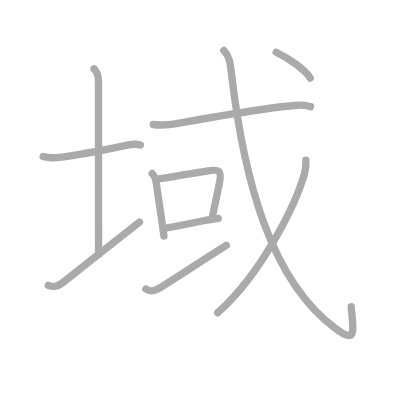
t = 0.00 s
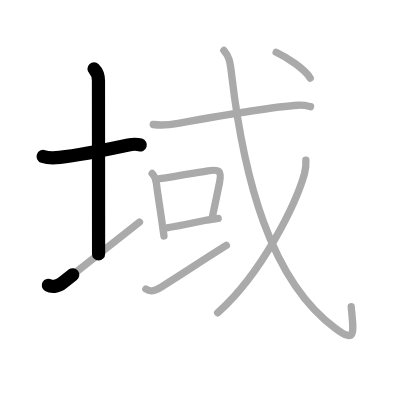
t = 2.25 s
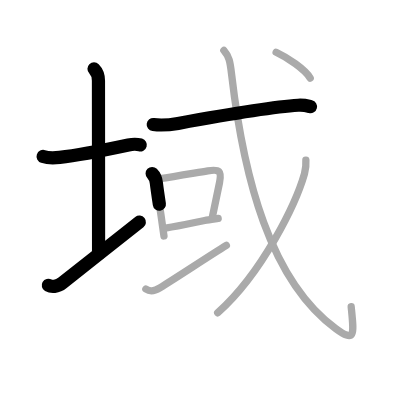
t = 4.50 s
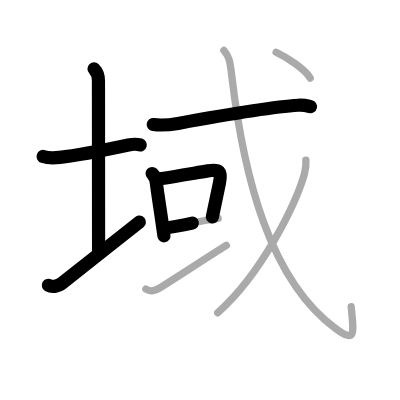
t = 6.50 s
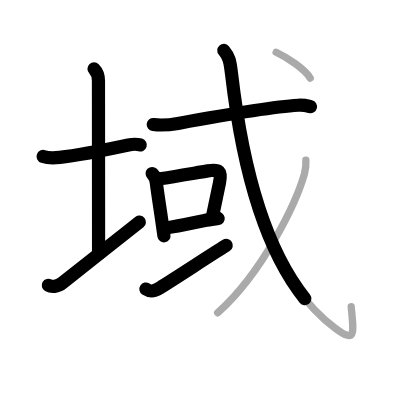
t = 8.75 s
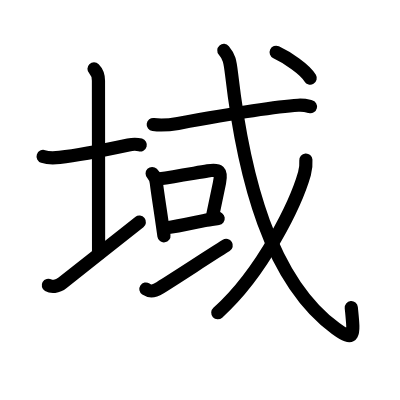
t = 11.00 s

The animated SVG that drew these frames (rendered in a browser with its animation timeline set to each time). Animation: 11 SMIL elements (animate=11); one cycle of 11.00 s.

<?xml version="1.0" standalone="no"?>
<!DOCTYPE svg PUBLIC "-//W3C//DTD SVG 1.1//EN"   "http://www.w3.org/Graphics/SVG/1.1/DTD/svg11.dtd">
<svg width="400px" height="400px"  version="1.1" xmlns="http://www.w3.org/2000/svg">
  <defs>
    <marker id="Triangle" viewBox="0 0 10 10" refX="0" refY="5" markerUnits="strokeWidth" markerWidth="3" style="stroke-opacity:0%;fill:#aaaaaa;" markerHeight="2" orient="auto">
      <path d="M 0 0 L 10 5 L 0 10 z" />
    </marker>
    
    <marker id="Arrow" viewBox="0 0 10 10" refX="5" refY="5" markerUnits="strokeWidth" markerWidth="1.8" style="stroke-opacity:0%;fill:#770000;" markerHeight="2" orient="auto">
      <path d="M 0 4 L 6 4 L 4 1 L 10 5 L 4 9 L 6 6 L 0 6 z" />
        <circle cx="5" cy="5" r="5" />
      </marker>
    
    <marker id="TriangleRed" viewBox="0 0 10 10" refX="0" refY="5" markerUnits="strokeWidth" markerWidth="3" style="stroke-opacity:0%;fill:#CC0000;" markerHeight="2" orient="auto">
      <path d="M 0 0 L 10 5 L 0 10 z" />
    </marker>
    
    <marker id="ArrowRed" viewBox="0 0 10 10" refX="5" refY="5" markerUnits="strokeWidth" markerWidth="1.8" style="stroke-opacity:0%;fill:#CC0000;" markerHeight="2" orient="auto">
      <path d="M 0 4 L 6 4 L 4 1 L 10 5 L 4 9 L 6 6 L 0 6 z" />
        <circle cx="5" cy="5" r="5" />
      </marker>
    
  </defs>
  
  <path style="fill:#ffffff; fill-opacity:100%; fill-rule:evenodd; stroke-width:0;" d="M 0 0 L 400px 0 L 400px 400px L 0 400px L 0 0" />

  <g transform="scale(3.6697247706422 3.6697247706422)">
<path style="fill:none; fill-opacity:0%; fill-rule:evenodd; stroke:#aaaaaa; stroke-opacity:100%; stroke-width: 1.5pt; stroke-linejoin:round; stroke-linecap:round;" d="M11.75 42.64c1.5 0.49 3.19 0.39 4.5 0.24c5.2-0.57 13.91-2.35 18.75-3.38c1.23-0.26 2.62-0.18 3.25 0.01"></path>
<path style="fill:none; fill-opacity:0%; fill-rule:evenodd; stroke:#aaaaaa; stroke-opacity:100%; stroke-width: 1.5pt; stroke-linejoin:round; stroke-linecap:round;" d="M25.62 18.75c0.81 0.81 1.21 2.23 1.21 3.25c0 7.25 0.03 36.5 0.03 47.25"></path>
<path style="fill:none; fill-opacity:0%; fill-rule:evenodd; stroke:#aaaaaa; stroke-opacity:100%; stroke-width: 1.5pt; stroke-linejoin:round; stroke-linecap:round;" d="M13.17 77.74c0.83 0.48 2.37 0.51 3.89-0.69C22.7 72.61 32.36 64.94 38 60.5"></path>
<path style="fill:none; fill-opacity:0%; fill-rule:evenodd; stroke:#aaaaaa; stroke-opacity:100%; stroke-width: 1.5pt; stroke-linejoin:round; stroke-linecap:round;" d="M41.76 33.93c2.49 0.32 4.7 0.06 6.75-0.31c8.67-1.57 24.97-4.46 32.75-4.94c1.6-0.1 2.56 0.19 3.37 0.39"></path>
<path style="fill:none; fill-opacity:0%; fill-rule:evenodd; stroke:#aaaaaa; stroke-opacity:100%; stroke-width: 1.5pt; stroke-linejoin:round; stroke-linecap:round;" d="M41.46 47.28c0.69 0.69 1.04 1.6 1.15 2.6c0.35 2.99 1.1 7.42 1.63 11.34c0.15 1.11 0.3 2.15 0.44 3.08"></path>
<path style="fill:none; fill-opacity:0%; fill-rule:evenodd; stroke:#aaaaaa; stroke-opacity:100%; stroke-width: 1.5pt; stroke-linejoin:round; stroke-linecap:round;" d="M43.53 48.7c3.96-0.59 9.03-1.47 13.1-2.14c3.17-0.53 3.83 0.04 3.19 3.2c-0.51 2.5-1.04 4.97-1.95 9.36"></path>
<path style="fill:none; fill-opacity:0%; fill-rule:evenodd; stroke:#aaaaaa; stroke-opacity:100%; stroke-width: 1.5pt; stroke-linejoin:round; stroke-linecap:round;" d="M45.46 62.07c2.71-0.33 6.51-1.2 10.31-1.99c1.07-0.22 2.63-0.41 3.68-0.56"></path>
<path style="fill:none; fill-opacity:0%; fill-rule:evenodd; stroke:#aaaaaa; stroke-opacity:100%; stroke-width: 1.5pt; stroke-linejoin:round; stroke-linecap:round;" d="M39.75 78.76c1.12 0.74 2.04 0.78 3.82-0.32c4.96-3.06 13.15-8.51 18.11-11.57"></path>
<path style="fill:none; fill-opacity:0%; fill-rule:evenodd; stroke:#aaaaaa; stroke-opacity:100%; stroke-width: 1.5pt; stroke-linejoin:round; stroke-linecap:round;" d="M61 13.75c1.45 1.68 1.69 2.9 2.11 6.51c3.27 28.11 10.52 56.24 28.42 69.3c5.44 3.97 4.89 1.47 4.17-5.97"></path>
<path style="fill:none; fill-opacity:0%; fill-rule:evenodd; stroke:#aaaaaa; stroke-opacity:100%; stroke-width: 1.5pt; stroke-linejoin:round; stroke-linecap:round;" d="M83.35 43.62c0.07 0.98 0.01 2.32-0.38 3.7c-2.22 7.8-11.19 26.75-23.65 37.92"></path>
<path style="fill:none; fill-opacity:0%; fill-rule:evenodd; stroke:#aaaaaa; stroke-opacity:100%; stroke-width: 1.5pt; stroke-linejoin:round; stroke-linecap:round;" d="M75.25 14.25c3.03 1.41 7.87 4.63 9.28 7.05"></path>

<path style="fill:none; fill-opacity:0%; fill-rule:evenodd; stroke:#000000; stroke-opacity:100%; stroke-width: 2.7pt; stroke-linejoin:round; stroke-linecap:round;" d="M11.75 42.64c1.5 0.49 3.19 0.39 4.5 0.24c5.2-0.57 13.91-2.35 18.75-3.38c1.23-0.26 2.62-0.18 3.25 0.01" pathLength="100" stroke-dashoffset="100" stroke-dasharray="100 105"><animate id="dashAnim1" attributeName="stroke-dashoffset" from="100" to="0" dur="1s" calcMode="linear" fill="freeze"/></path>
<path style="fill:none; fill-opacity:0%; fill-rule:evenodd; stroke:#000000; stroke-opacity:100%; stroke-width: 2.7pt; stroke-linejoin:round; stroke-linecap:round;" d="M25.62 18.75c0.81 0.81 1.21 2.23 1.21 3.25c0 7.25 0.03 36.5 0.03 47.25" pathLength="100" stroke-dashoffset="100" stroke-dasharray="100 105"><animate id="dashAnim2" attributeName="stroke-dashoffset" from="100" to="0" dur="1s" calcMode="linear" begin="dashAnim1.end" fill="freeze"/></path>
<path style="fill:none; fill-opacity:0%; fill-rule:evenodd; stroke:#000000; stroke-opacity:100%; stroke-width: 2.7pt; stroke-linejoin:round; stroke-linecap:round;" d="M13.17 77.74c0.83 0.48 2.37 0.51 3.89-0.69C22.7 72.61 32.36 64.94 38 60.5" pathLength="100" stroke-dashoffset="100" stroke-dasharray="100 105"><animate id="dashAnim3" attributeName="stroke-dashoffset" from="100" to="0" dur="1s" calcMode="linear" begin="dashAnim2.end" fill="freeze"/></path>
<path style="fill:none; fill-opacity:0%; fill-rule:evenodd; stroke:#000000; stroke-opacity:100%; stroke-width: 2.7pt; stroke-linejoin:round; stroke-linecap:round;" d="M41.76 33.93c2.49 0.32 4.7 0.06 6.75-0.31c8.67-1.57 24.97-4.46 32.75-4.94c1.6-0.1 2.56 0.19 3.37 0.39" pathLength="100" stroke-dashoffset="100" stroke-dasharray="100 105"><animate id="dashAnim4" attributeName="stroke-dashoffset" from="100" to="0" dur="1s" calcMode="linear" begin="dashAnim3.end" fill="freeze"/></path>
<path style="fill:none; fill-opacity:0%; fill-rule:evenodd; stroke:#000000; stroke-opacity:100%; stroke-width: 2.7pt; stroke-linejoin:round; stroke-linecap:round;" d="M41.46 47.28c0.69 0.69 1.04 1.6 1.15 2.6c0.35 2.99 1.1 7.42 1.63 11.34c0.15 1.11 0.3 2.15 0.44 3.08" pathLength="100" stroke-dashoffset="100" stroke-dasharray="100 105"><animate id="dashAnim5" attributeName="stroke-dashoffset" from="100" to="0" dur="1s" calcMode="linear" begin="dashAnim4.end" fill="freeze"/></path>
<path style="fill:none; fill-opacity:0%; fill-rule:evenodd; stroke:#000000; stroke-opacity:100%; stroke-width: 2.7pt; stroke-linejoin:round; stroke-linecap:round;" d="M43.53 48.7c3.96-0.59 9.03-1.47 13.1-2.14c3.17-0.53 3.83 0.04 3.19 3.2c-0.51 2.5-1.04 4.97-1.95 9.36" pathLength="100" stroke-dashoffset="100" stroke-dasharray="100 105"><animate id="dashAnim6" attributeName="stroke-dashoffset" from="100" to="0" dur="1s" calcMode="linear" begin="dashAnim5.end" fill="freeze"/></path>
<path style="fill:none; fill-opacity:0%; fill-rule:evenodd; stroke:#000000; stroke-opacity:100%; stroke-width: 2.7pt; stroke-linejoin:round; stroke-linecap:round;" d="M45.46 62.07c2.71-0.33 6.51-1.2 10.31-1.99c1.07-0.22 2.63-0.41 3.68-0.56" pathLength="100" stroke-dashoffset="100" stroke-dasharray="100 105"><animate id="dashAnim7" attributeName="stroke-dashoffset" from="100" to="0" dur="1s" calcMode="linear" begin="dashAnim6.end" fill="freeze"/></path>
<path style="fill:none; fill-opacity:0%; fill-rule:evenodd; stroke:#000000; stroke-opacity:100%; stroke-width: 2.7pt; stroke-linejoin:round; stroke-linecap:round;" d="M39.75 78.76c1.12 0.74 2.04 0.78 3.82-0.32c4.96-3.06 13.15-8.51 18.11-11.57" pathLength="100" stroke-dashoffset="100" stroke-dasharray="100 105"><animate id="dashAnim8" attributeName="stroke-dashoffset" from="100" to="0" dur="1s" calcMode="linear" begin="dashAnim7.end" fill="freeze"/></path>
<path style="fill:none; fill-opacity:0%; fill-rule:evenodd; stroke:#000000; stroke-opacity:100%; stroke-width: 2.7pt; stroke-linejoin:round; stroke-linecap:round;" d="M61 13.75c1.45 1.68 1.69 2.9 2.11 6.51c3.27 28.11 10.52 56.24 28.42 69.3c5.44 3.97 4.89 1.47 4.17-5.97" pathLength="100" stroke-dashoffset="100" stroke-dasharray="100 105"><animate id="dashAnim9" attributeName="stroke-dashoffset" from="100" to="0" dur="1s" calcMode="linear" begin="dashAnim8.end" fill="freeze"/></path>
<path style="fill:none; fill-opacity:0%; fill-rule:evenodd; stroke:#000000; stroke-opacity:100%; stroke-width: 2.7pt; stroke-linejoin:round; stroke-linecap:round;" d="M83.35 43.62c0.07 0.98 0.01 2.32-0.38 3.7c-2.22 7.8-11.19 26.75-23.65 37.92" pathLength="100" stroke-dashoffset="100" stroke-dasharray="100 105"><animate id="dashAnim10" attributeName="stroke-dashoffset" from="100" to="0" dur="1s" calcMode="linear" begin="dashAnim9.end" fill="freeze"/></path>
<path style="fill:none; fill-opacity:0%; fill-rule:evenodd; stroke:#000000; stroke-opacity:100%; stroke-width: 2.7pt; stroke-linejoin:round; stroke-linecap:round;" d="M75.25 14.25c3.03 1.41 7.87 4.63 9.28 7.05" pathLength="100" stroke-dashoffset="100" stroke-dasharray="100 105"><animate id="dashAnim11" attributeName="stroke-dashoffset" from="100" to="0" dur="1s" calcMode="linear" begin="dashAnim10.end" fill="freeze"/></path>

</g>

</svg>  
          
